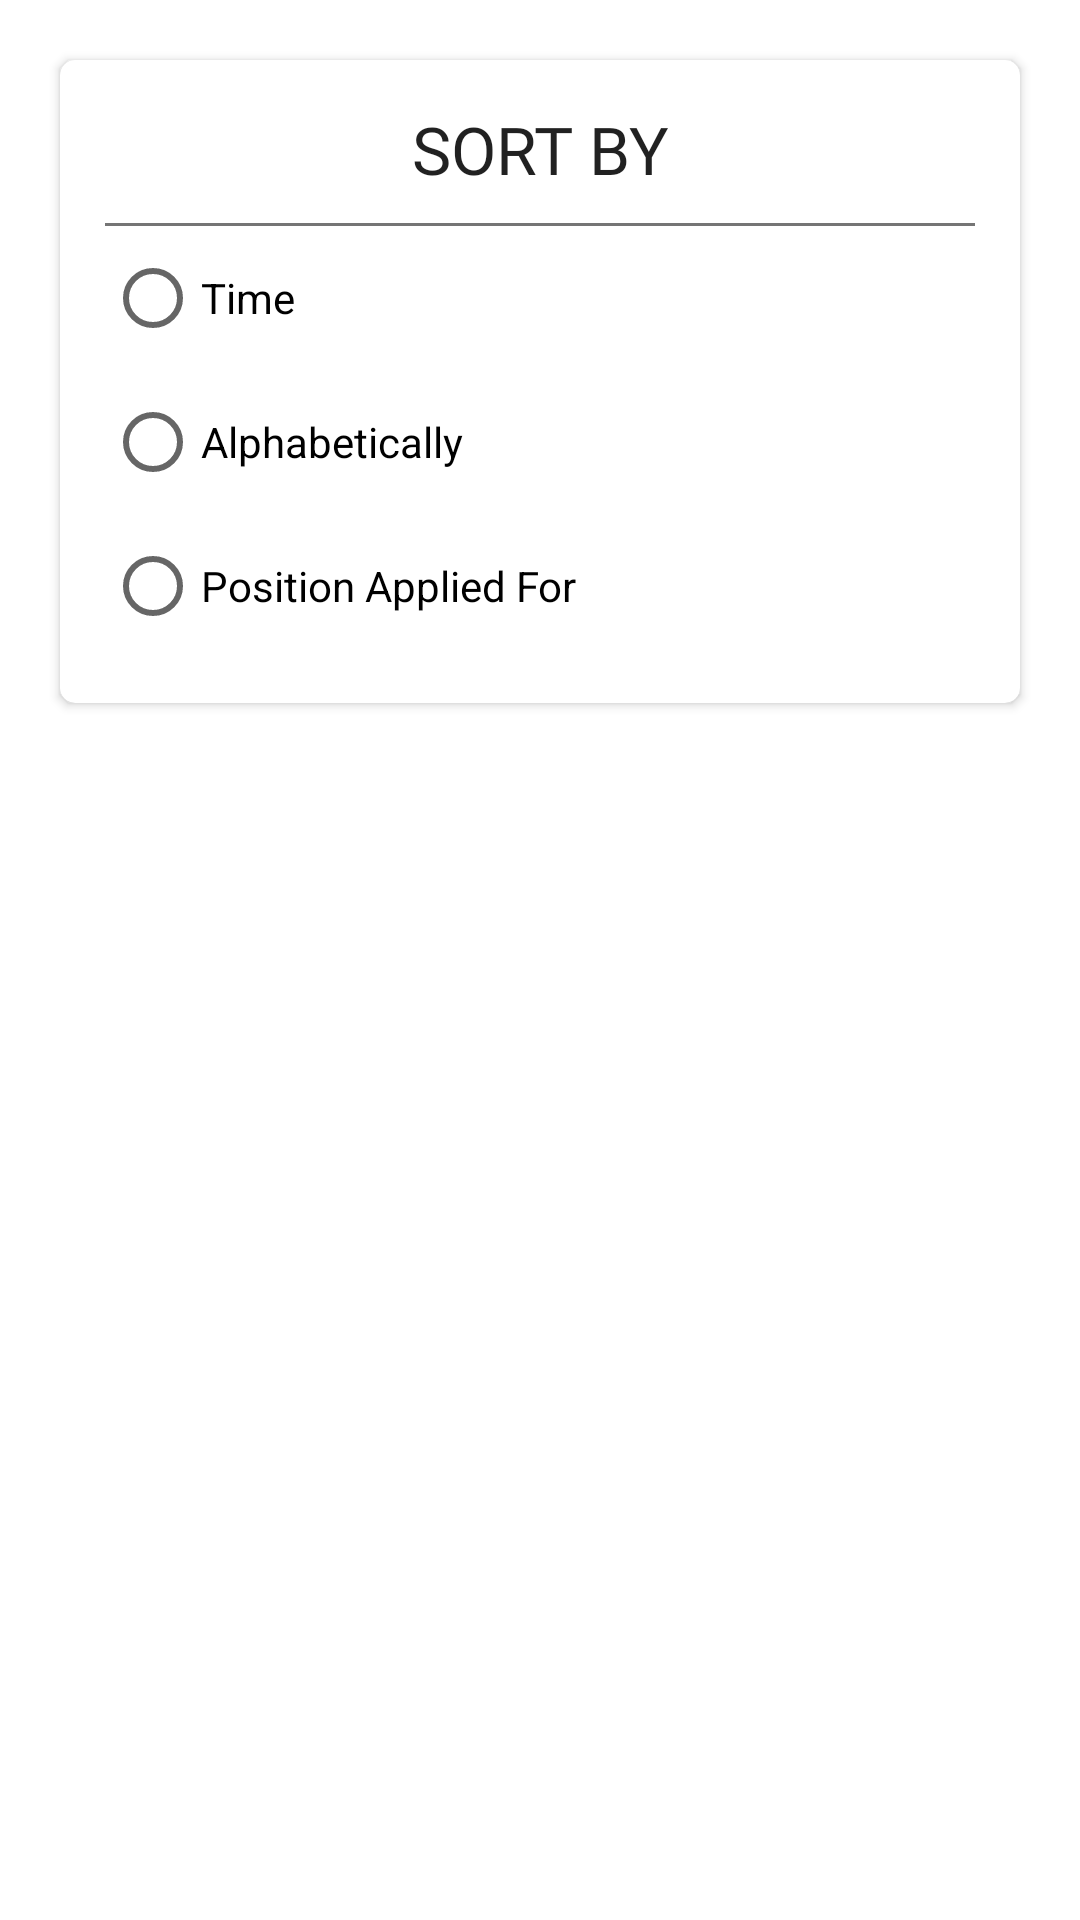

Android layout source for this screen:
<!-- AndroidManifest.xml: application theme AppTheme -->
<!-- res/layout/sortby_selected.xml -->
<?xml version="1.0" encoding="utf-8"?>
<LinearLayout xmlns:android="http://schemas.android.com/apk/res/android"
    xmlns:app="http://schemas.android.com/apk/res-auto"
    android:layout_width="match_parent"
    android:layout_height="match_parent"
    android:orientation="vertical">

    <androidx.cardview.widget.CardView
        android:layout_width="match_parent"
        android:layout_height="wrap_content"
        android:layout_gravity="center_vertical"
        android:layout_margin="20dp"
        app:cardCornerRadius="@dimen/five">

        <LinearLayout
            android:layout_width="match_parent"
            android:layout_height="match_parent"
            android:layout_margin="15dp"
            android:orientation="vertical">

            <TextView
                android:layout_width="match_parent"
                android:layout_height="wrap_content"
                android:layout_marginBottom="10dp"
                android:fontFamily="@font/gothicb"
                android:gravity="center"
                android:text="Sort By"
                android:textAllCaps="true"
                android:textAppearance="@style/TextAppearance.AppCompat.Large" />

            <View
                android:layout_width="match_parent"
                android:layout_height="1dp"
                android:background="@color/defaultTextColor" />

            <RadioGroup
                android:id="@+id/sortByRG"
                android:layout_width="match_parent"
                android:layout_height="wrap_content">

                <RadioButton
                    style="@style/radioButtons"
                    android:text="Time" />

                <RadioButton
                    style="@style/radioButtons"
                    android:text="Alphabetically" />

                <RadioButton
                    style="@style/radioButtons"
                    android:text="Position Applied For" />
            </RadioGroup>
        </LinearLayout>
    </androidx.cardview.widget.CardView>
</LinearLayout>
<!-- resources referenced by this layout -->
<resources>
  <color name="defaultTextColor">#8A000000</color>
  <dimen name="five">5dp</dimen>
</resources>
